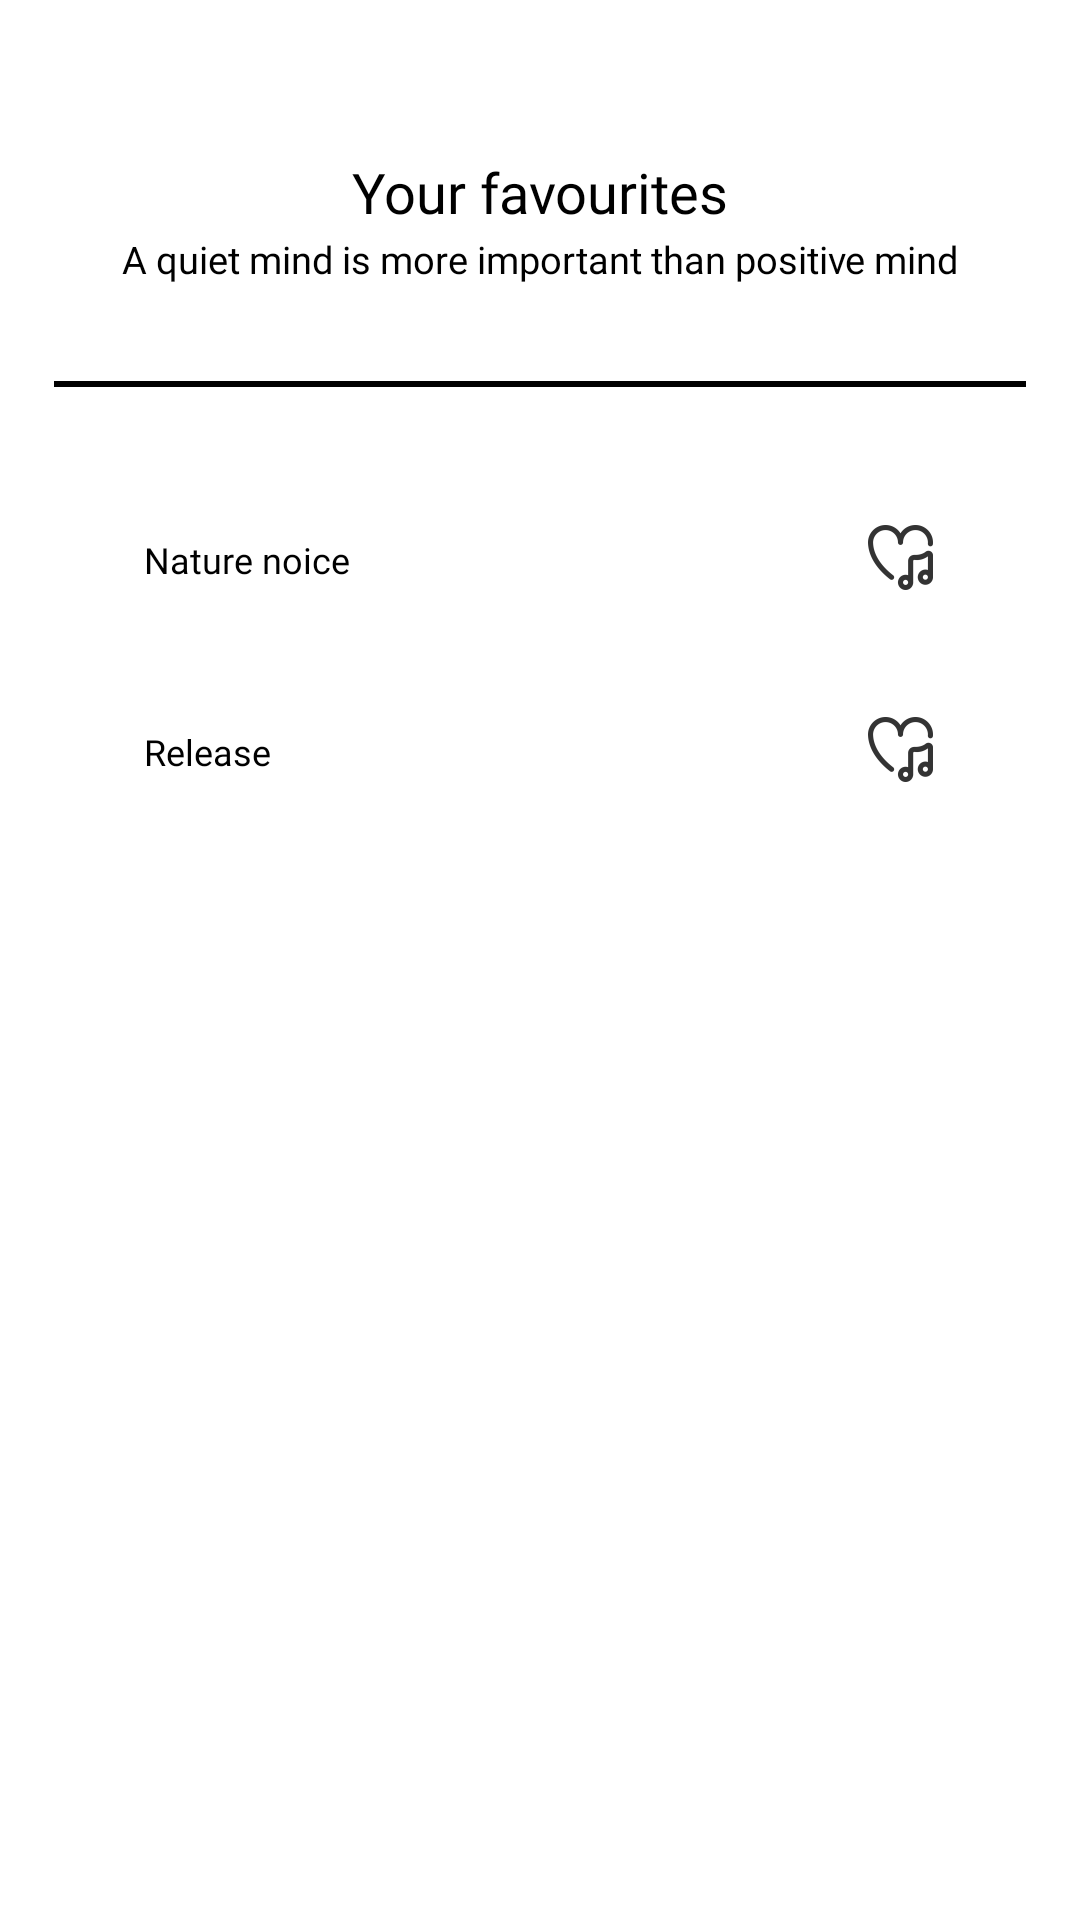

Write the Android layout XML for this screen, with the resource values it uses.
<!-- AndroidManifest.xml: application theme Theme.Teachers_break -->
<!-- res/layout/fragment_favourite.xml -->
<?xml version="1.0" encoding="utf-8"?>
<androidx.constraintlayout.widget.ConstraintLayout xmlns:android="http://schemas.android.com/apk/res/android"
    xmlns:app="http://schemas.android.com/apk/res-auto"
    xmlns:tools="http://schemas.android.com/tools"
    android:layout_width="match_parent"
    android:layout_height="match_parent"
    android:background="@color/white"
    tools:context=".favouriteFragment">

    
    <TextView
        android:id="@+id/textView"
        android:layout_width="0dp"
        android:layout_height="0dp"
        android:autoSizeTextType="uniform"
        android:fontFamily="@font/roboto_bold"
        android:gravity="center"
        android:text="Your favourites"
        android:textColor="@color/black"
        app:layout_constraintBottom_toTopOf="@+id/guideline54"
        app:layout_constraintEnd_toStartOf="@+id/guideline11"
        app:layout_constraintStart_toStartOf="@+id/guideline10"
        app:layout_constraintTop_toTopOf="@+id/guideline42" />

    <TextView
        android:id="@+id/tv_favText"
        android:layout_width="0dp"
        android:layout_height="0dp"
        android:autoSizeTextType="uniform"
        android:fontFamily="@font/roboto_thin"
        android:gravity="center"
        android:text="A quiet mind is more important than positive mind"
        android:textColor="@color/black"
        app:layout_constraintBottom_toTopOf="@+id/guideline59"
        app:layout_constraintEnd_toStartOf="@+id/guideline11"
        app:layout_constraintStart_toStartOf="@+id/guideline10"
        app:layout_constraintTop_toTopOf="@+id/guideline54" />

    <TextView
        android:id="@+id/textView4"
        android:layout_width="0dp"
        android:layout_height="2dp"
        android:background="@color/black"
        android:text=""
        app:layout_constraintBottom_toTopOf="@+id/guideline58"
        app:layout_constraintEnd_toStartOf="@+id/guideline57"
        app:layout_constraintStart_toStartOf="@+id/guideline15"
        app:layout_constraintTop_toTopOf="@+id/guideline59" />

    <TextView
        android:id="@+id/textView2"
        android:layout_width="0dp"
        android:layout_height="0dp"
        android:autoSizeTextType="uniform"
        android:background="@drawable/my_button"
        android:elevation="4dp"
        android:fontFamily="@font/roboto_thin"
        android:gravity="center_vertical"
        android:padding="12dp"
        android:text="Nature noice"
        android:drawableRight="@drawable/ic_action_favourite"
        android:textColor="@color/black"
        app:layout_constraintBottom_toTopOf="@+id/guideline6"
        app:layout_constraintEnd_toStartOf="@+id/guideline11"
        app:layout_constraintStart_toStartOf="@+id/guideline10"
        app:layout_constraintTop_toTopOf="@+id/guideline5" />

    <TextView
        android:layout_width="0dp"
        android:layout_height="0dp"
        android:autoSizeTextType="uniform"
        android:background="@drawable/my_button"
        android:elevation="4dp"
        android:fontFamily="@font/roboto_thin"
        android:gravity="center_vertical"
        android:padding="12dp"
        android:text="Release "
        android:drawableRight="@drawable/ic_action_favourite"
        android:textColor="@color/black"
        app:layout_constraintBottom_toTopOf="@+id/guideline13"
        app:layout_constraintEnd_toStartOf="@+id/guideline11"
        app:layout_constraintStart_toStartOf="@+id/guideline10"
        app:layout_constraintTop_toTopOf="@+id/guideline12" />



    <androidx.constraintlayout.widget.Guideline
        android:id="@+id/guideline42"
        android:layout_width="wrap_content"
        android:layout_height="wrap_content"
        android:orientation="horizontal"
        app:layout_constraintGuide_percent="0.08" />

    <androidx.constraintlayout.widget.Guideline
        android:id="@+id/guideline54"
        android:layout_width="wrap_content"
        android:layout_height="wrap_content"
        android:orientation="horizontal"
        app:layout_constraintGuide_percent="0.12" />

    <androidx.constraintlayout.widget.Guideline
        android:id="@+id/guideline59"
        android:layout_width="wrap_content"
        android:layout_height="wrap_content"
        android:orientation="horizontal"
        app:layout_constraintGuide_percent="0.15" />

    <androidx.constraintlayout.widget.Guideline
        android:id="@+id/guideline5"
        android:layout_width="wrap_content"
        android:layout_height="wrap_content"
        android:orientation="horizontal"
        app:layout_constraintGuide_percent="0.26" />

    <androidx.constraintlayout.widget.Guideline
        android:id="@+id/guideline58"
        android:layout_width="wrap_content"
        android:layout_height="wrap_content"
        android:orientation="horizontal"
        app:layout_constraintGuide_percent="0.25" />

    <androidx.constraintlayout.widget.Guideline
        android:id="@+id/guideline6"
        android:layout_width="wrap_content"
        android:layout_height="wrap_content"
        android:orientation="horizontal"
        app:layout_constraintGuide_percent="0.32" />

    <androidx.constraintlayout.widget.Guideline
        android:id="@+id/guideline12"
        android:layout_width="wrap_content"
        android:layout_height="wrap_content"
        android:orientation="horizontal"
        app:layout_constraintGuide_percent="0.36" />

    <androidx.constraintlayout.widget.Guideline
        android:id="@+id/guideline13"
        android:layout_width="wrap_content"
        android:layout_height="wrap_content"
        android:orientation="horizontal"
        app:layout_constraintGuide_percent="0.42" />

    <androidx.constraintlayout.widget.Guideline
        android:id="@+id/guideline10"
        android:layout_width="wrap_content"
        android:layout_height="wrap_content"
        android:orientation="vertical"
        app:layout_constraintGuide_percent="0.1" />

    <androidx.constraintlayout.widget.Guideline
        android:id="@+id/guideline15"
        android:layout_width="wrap_content"
        android:layout_height="wrap_content"
        android:orientation="vertical"
        app:layout_constraintGuide_percent="0.05" />

    <androidx.constraintlayout.widget.Guideline
        android:id="@+id/guideline57"
        android:layout_width="wrap_content"
        android:layout_height="wrap_content"
        android:orientation="vertical"
        app:layout_constraintGuide_percent="0.95" />

    <androidx.constraintlayout.widget.Guideline
        android:id="@+id/guideline11"
        android:layout_width="wrap_content"
        android:layout_height="wrap_content"
        android:orientation="vertical"
        app:layout_constraintGuide_percent="0.9" />

</androidx.constraintlayout.widget.ConstraintLayout>
<!-- resources referenced by this layout -->
<resources>
  <color name="black">#FF000000</color>
  <color name="white">#FFFFFFFF</color>
  <!-- drawable ic_action_favourite: png bitmap (drawable-hdpi, 868 bytes) -->
  <style name="Theme.Teachers_break" parent="Theme.MaterialComponents.DayNight.NoActionBar">
          
          <item name="colorPrimary">@color/purple_500</item>
          <item name="colorPrimaryVariant">@color/purple_700</item>
          <item name="colorOnPrimary">@color/white</item>
          
          <item name="colorSecondary">@color/teal_200</item>
          <item name="colorSecondaryVariant">@color/teal_700</item>
          <item name="colorOnSecondary">@color/black</item>
          
          <item name="android:statusBarColor" tools:targetApi="l">@color/white</item>
          
      </style>
  <color name="purple_500">#FF6200EE</color>
  <color name="purple_700">#FF3700B3</color>
  <color name="teal_200">#FF03DAC5</color>
  <color name="teal_700">#FF018786</color>
</resources>
